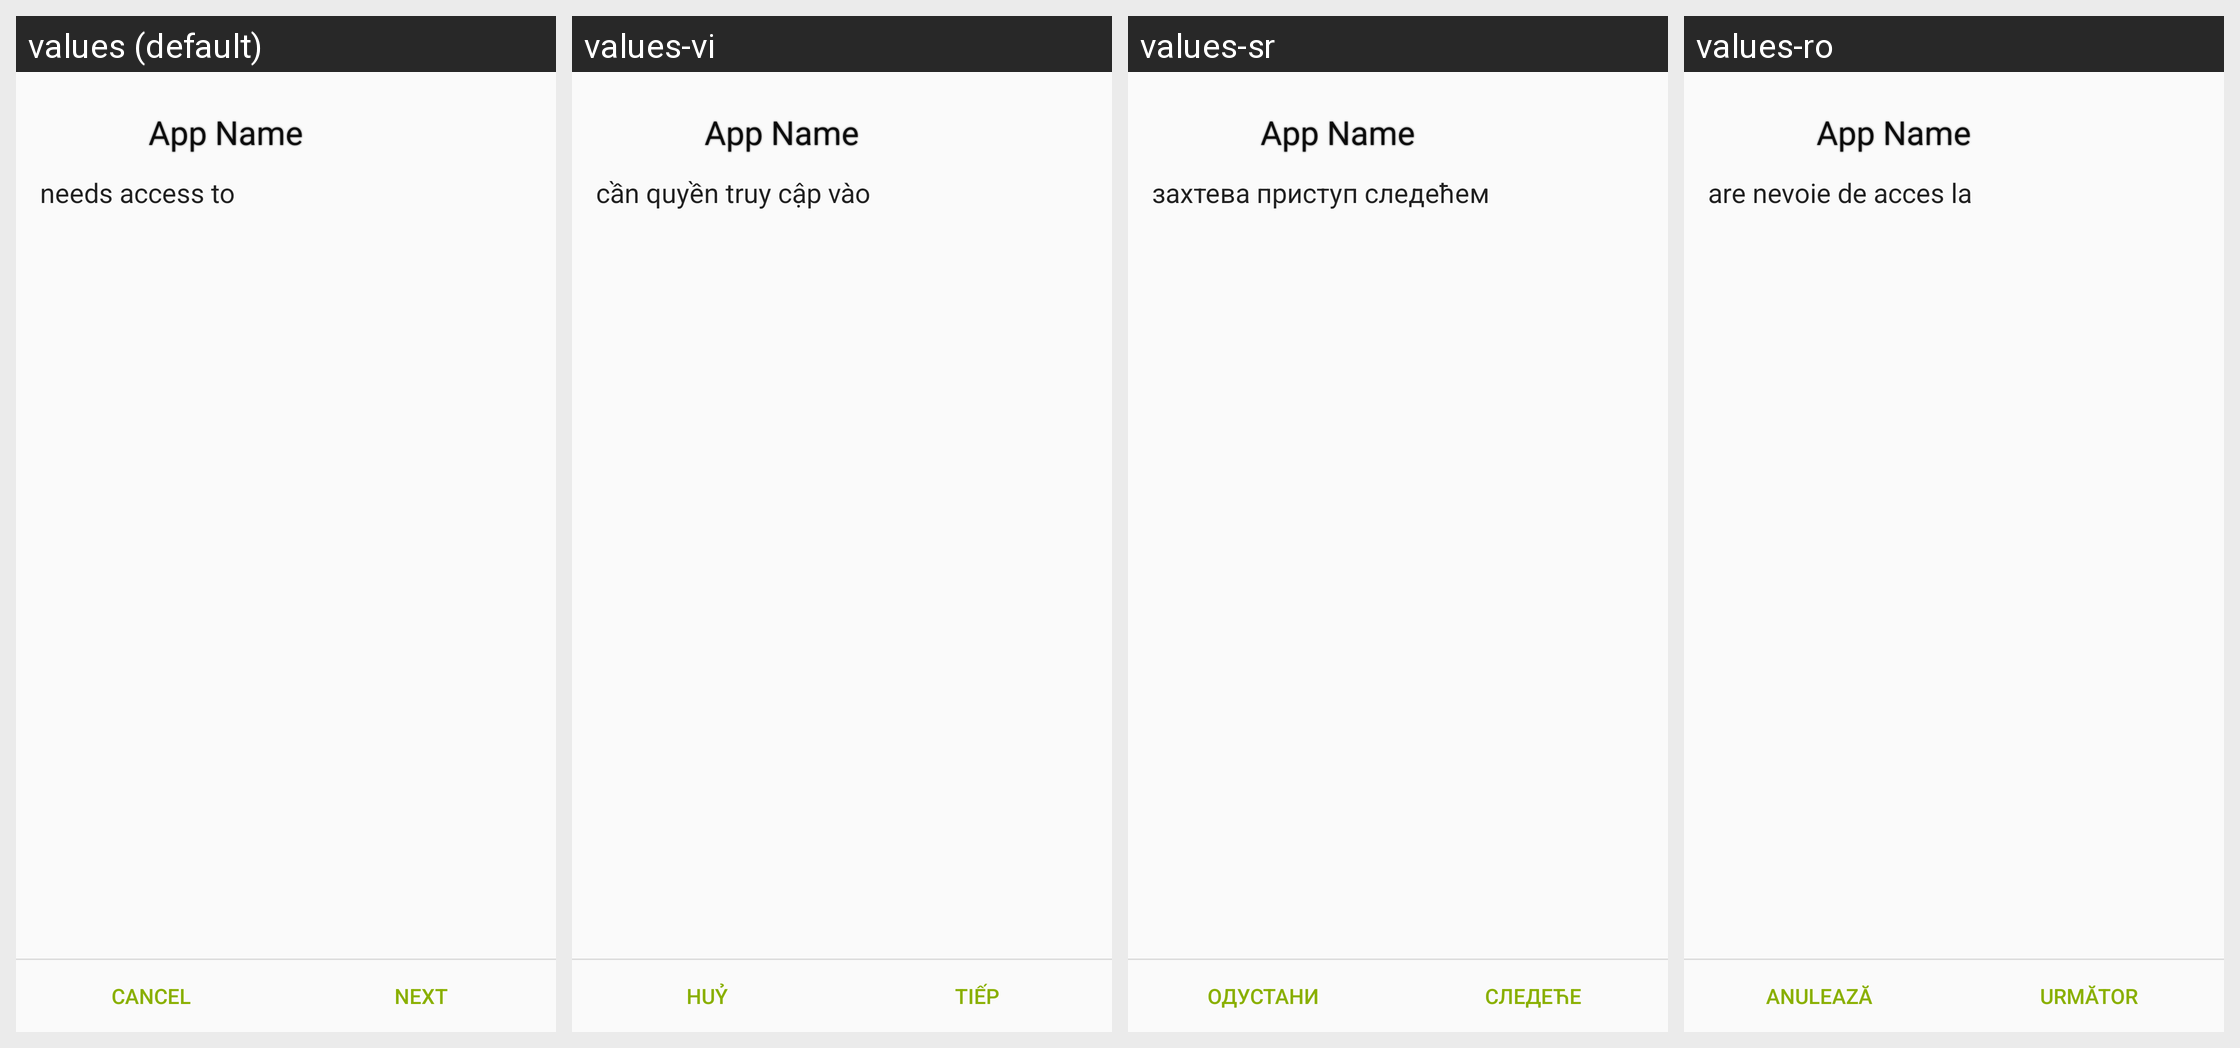

The same Android screen rendered under several of its app's locales, left to right. List the strings drawn on it with the default value and each locale's translation.
Android screen res/layout/install_start.xml rendered under 4 locales, left to right: values (default), values-vi, values-sr, values-ro. Device: Nexus 5 (rendered at 1080×1920; each locale shown at half size, 540×960, under a caption strip naming it); theme AppThemeLight.
Other locales in the repository, not shown: values-ar, values-ast, values-bg, values-ca, values-cs, values-da, values-de, values-el, values-eo, values-es, values-et, values-eu, values-fa, values-fi, values-fr, values-gl, values-he, values-hi, values-hr, values-hu, values-id, values-is, values-it, values-ja, values-ko, values-lt, values-lv, values-mk, values-my, values-nb, values-nl, values-pl, values-pt-rBR, values-pt-rPT, values-ru, values-sc, values-si, values-sk, values-sl, values-sn, values-sq, values-sv, values-ta, values-th, values-tr, values-ug, values-uk, values-ur, values-zh-rCN, values-zh-rHK, values-zh-rTW.
Strings drawn on this screen, with the default value and each locale's value (text and hints the layout hard-codes, and strings that could not be matched under every locale, appear in the picture but are not listed):

install_confirm
  values: needs access to
  values-vi: cần quyền truy cập vào
  values-sr: захтева приступ следећем
  values-ro: are nevoie de acces la

cancel
  values: Cancel
  values-vi: Huỷ
  values-sr: Одустани
  values-ro: Anulează

next
  values: Next
  values-vi: Tiếp
  values-sr: Следеће
  values-ro: Următor
